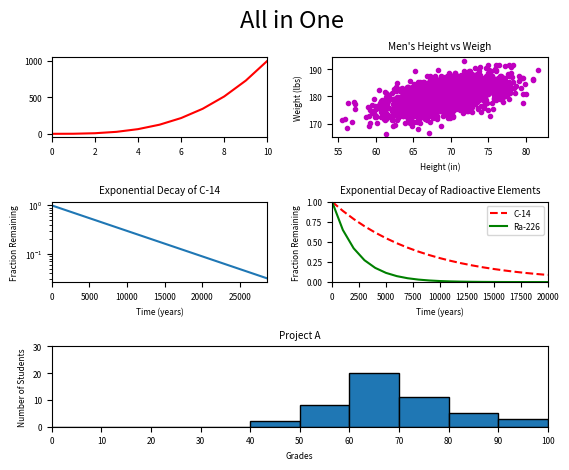

Generate this figure with matplotlib:
#!/usr/bin/env python3
import numpy as np
import matplotlib.pyplot as plt

y0 = np.arange(0, 11) ** 3

mean = [69, 0]
cov = [[15, 8], [8, 15]]
np.random.seed(5)
x1, y1 = np.random.multivariate_normal(mean, cov, 2000).T
y1 += 180

x2 = np.arange(0, 28651, 5730)
r2 = np.log(0.5)
t2 = 5730
y2 = np.exp((r2 / t2) * x2)

x3 = np.arange(0, 21000, 1000)
r3 = np.log(0.5)
t31 = 5730
t32 = 1600
y31 = np.exp((r3 / t31) * x3)
y32 = np.exp((r3 / t32) * x3)

np.random.seed(5)
student_grades = np.random.normal(68, 15, 50)


# set font
plt.rcParams.update({'font.size': 6})
# set grid
grid = plt.GridSpec(3, 2, wspace=0.3, hspace=0.8)
# set tittle
plt.suptitle('All in One', fontsize=17)

# linear plot
plt.subplot(grid[0, 0])
plt.plot(y0, color='r')
plt.xlim(left=0, right=10)

# scatter
plt.subplot(grid[0, 1])
plt.scatter(x1, y1, color='m', marker='.')
plt.xlabel('Height (in)')
plt.ylabel('Weight (lbs)')
plt.title("Men's Height vs Weigh")

# linear plot log
plt.subplot(grid[1, 0])
plt.plot(x2, y2)
plt.xlim(left=0, right=28650)
plt.yscale('log')
plt.xlabel('Time (years)')
plt.ylabel('Fraction Remaining')
plt.title('Exponential Decay of C-14')

# linear plot log x 2
plt.subplot(grid[1, 1])
plt.plot(x3, y31, color='r', linestyle='--', label='C-14')
plt.plot(x3, y32, color='g', label='Ra-226')
plt.xlim(left=0, right=20000)
plt.ylim(bottom=0, top=1)
plt.legend()
plt.xlabel('Time (years)')
plt.ylabel('Fraction Remaining')
plt.title('Exponential Decay of Radioactive Elements')

# histogram
plt.subplot(grid[2, 0:])
bins = np.arange(0, 110, 10)
plt.xticks(bins)
plt.hist(student_grades, edgecolor='black', bins=bins)
plt.xlim(left=0, right=100)
plt.ylim(bottom=0, top=30)
plt.xlabel('Grades')
plt.ylabel('Number of Students')
plt.title('Project A')


plt.show()
